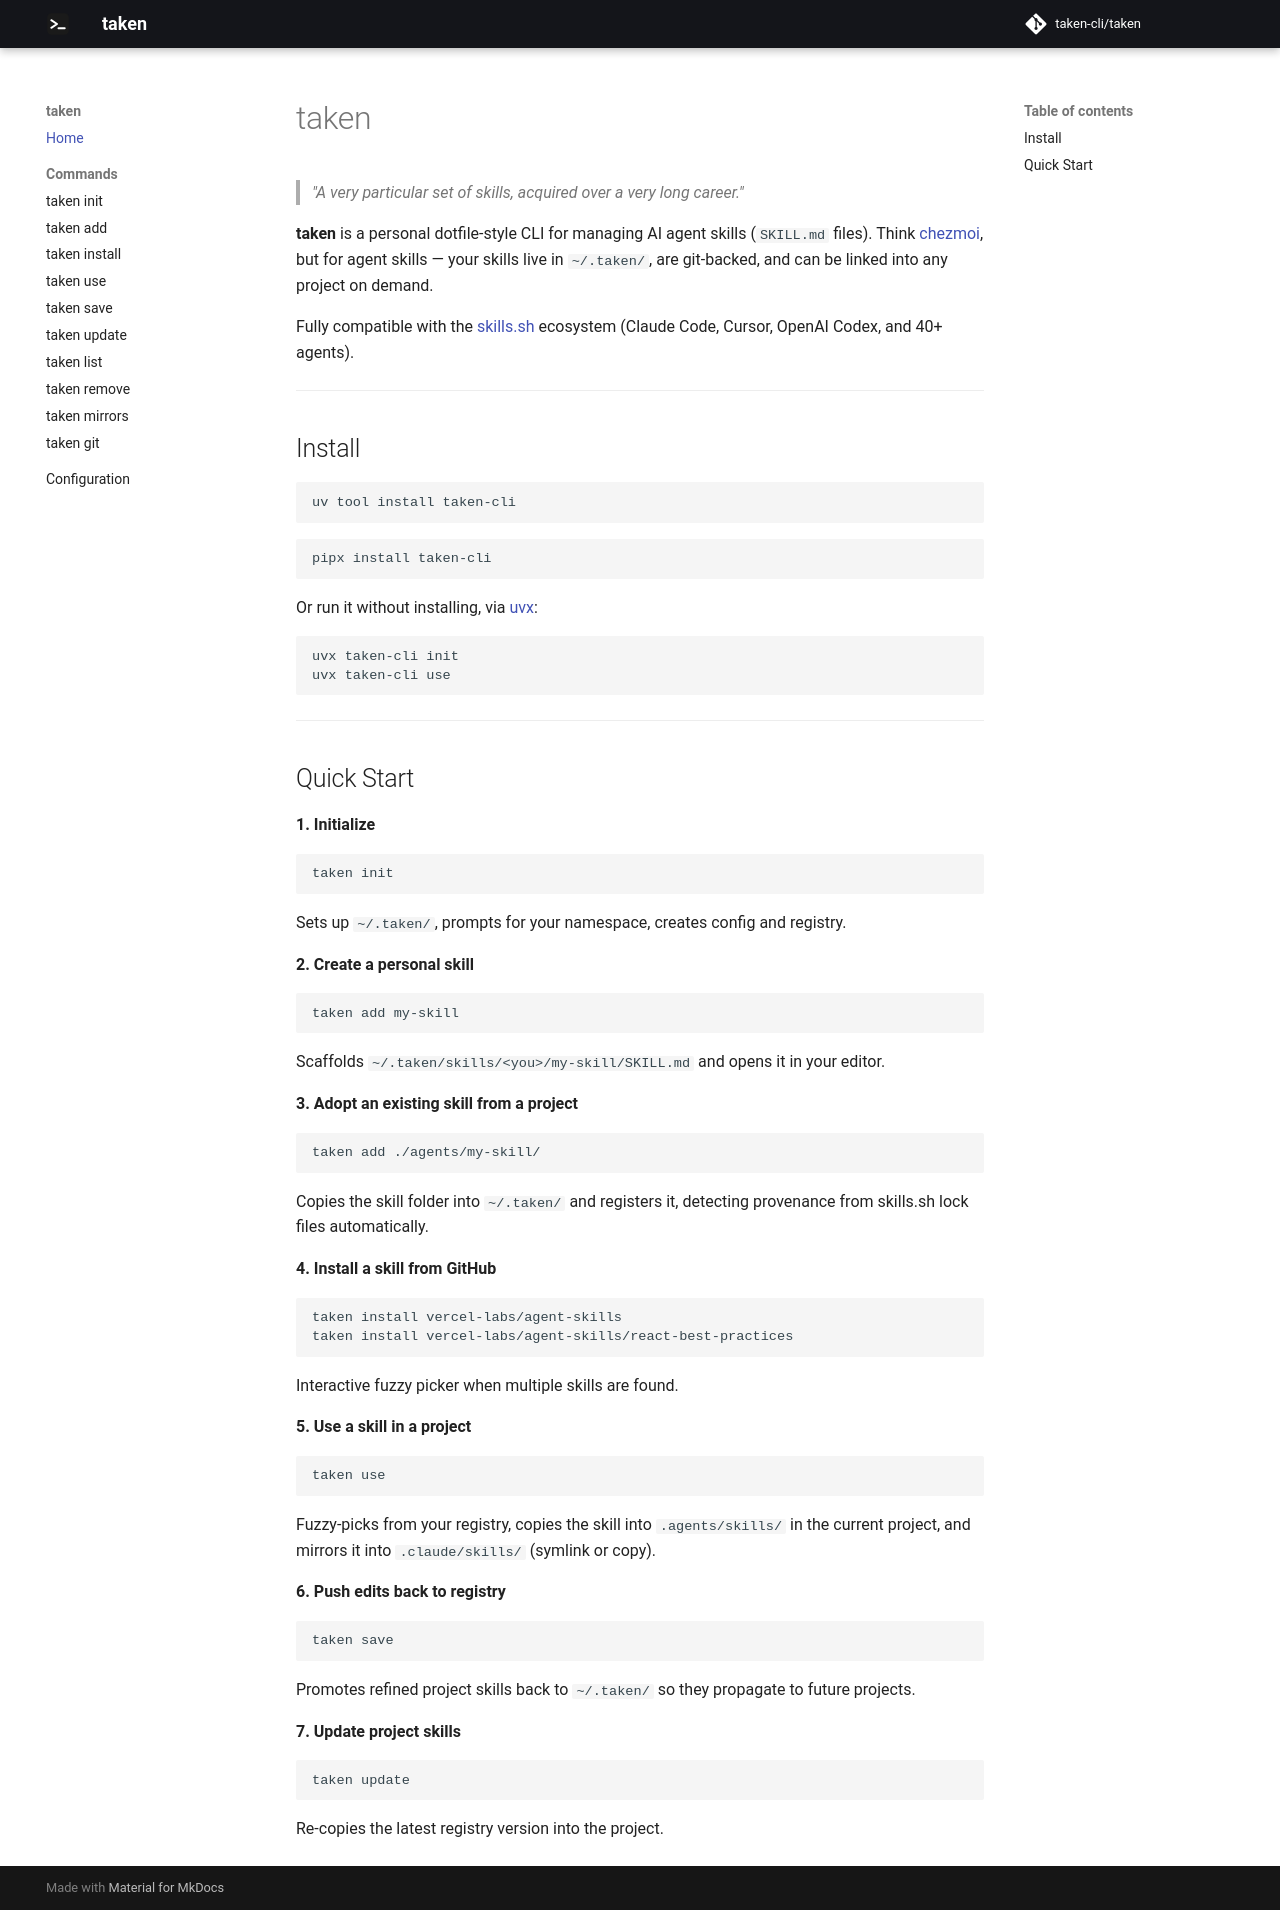

repository: taken-cli/taken · page: index.html · generator: mkdocs

# taken

> *"A very particular set of skills, acquired over a very long career."*

**taken** is a personal dotfile-style CLI for managing AI agent skills (`SKILL.md` files). Think [chezmoi](https://www.chezmoi.io/), but for agent skills — your skills live in `~/.taken/`, are git-backed, and can be linked into any project on demand.

Fully compatible with the [skills.sh](https://skills.sh) ecosystem (Claude Code, Cursor, OpenAI Codex, and 40+ agents).

---

## Install

```bash
uv tool install taken-cli
```

```bash
pipx install taken-cli
```

Or run it without installing, via [uvx](https://docs.astral.sh/uv/guides/tools/):

```bash
uvx taken-cli init
uvx taken-cli use
```

---

## Quick Start

**1. Initialize**
```bash
taken init
```
Sets up `~/.taken/`, prompts for your namespace, creates config and registry.

**2. Create a personal skill**
```bash
taken add my-skill
```
Scaffolds `~/.taken/skills/<you>/my-skill/SKILL.md` and opens it in your editor.

**3. Adopt an existing skill from a project**
```bash
taken add ./agents/my-skill/
```
Copies the skill folder into `~/.taken/` and registers it, detecting provenance from skills.sh lock files automatically.

**4. Install a skill from GitHub**
```bash
taken install vercel-labs/agent-skills
taken install vercel-labs/agent-skills/react-best-practices
```
Interactive fuzzy picker when multiple skills are found.

**5. Use a skill in a project**
```bash
taken use
```
Fuzzy-picks from your registry, copies the skill into `.agents/skills/` in the current project, and mirrors it into `.claude/skills/` (symlink or copy).

**6. Push edits back to registry**
```bash
taken save
```
Promotes refined project skills back to `~/.taken/` so they propagate to future projects.

**7. Update project skills**
```bash
taken update
```
Re-copies the latest registry version into the project.
